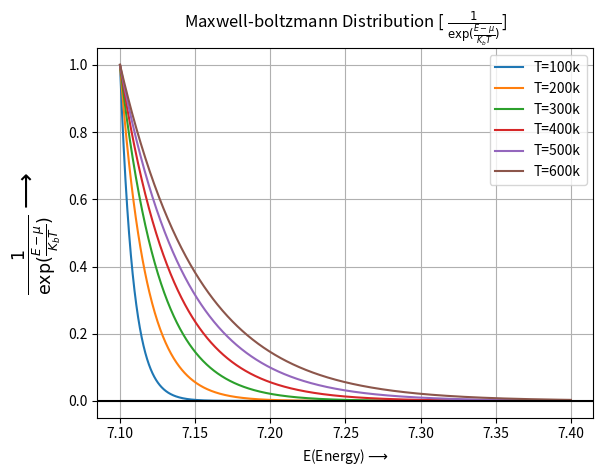

Here is the Python script that generated this plot:
"""
[redacted]
[redacted]
"""
#================================#
# MAXWELL BOLLTZMAN DISTRIBUTION #
#================================#


import numpy as np
import matplotlib.pyplot as plt

E=np.linspace(7.1,7.4,1000)
mu=7.1
k=0.0000865
T=[100,200,300,400,500,600]

for i in range(6):
    f=lambda E:1/np.exp((E-mu)/(k*T[i]))
    plt.plot(E,f(E),label='T='+str(T[i])+'k')
    plt.legend()
    
plt.grid()
plt.title(r'Maxwell-boltzmann Distribution [ $\frac{1}{\exp(\frac{E-\mu}{K_bT})}$]')
plt.xlabel('E(Energy)$\longrightarrow$',size=10)
plt.ylabel(r'$\frac{1}{\exp(\frac{E-\mu}{K_bT})}$$\longrightarrow$',size=18)
plt.axhline(c='black')
plt.show()
